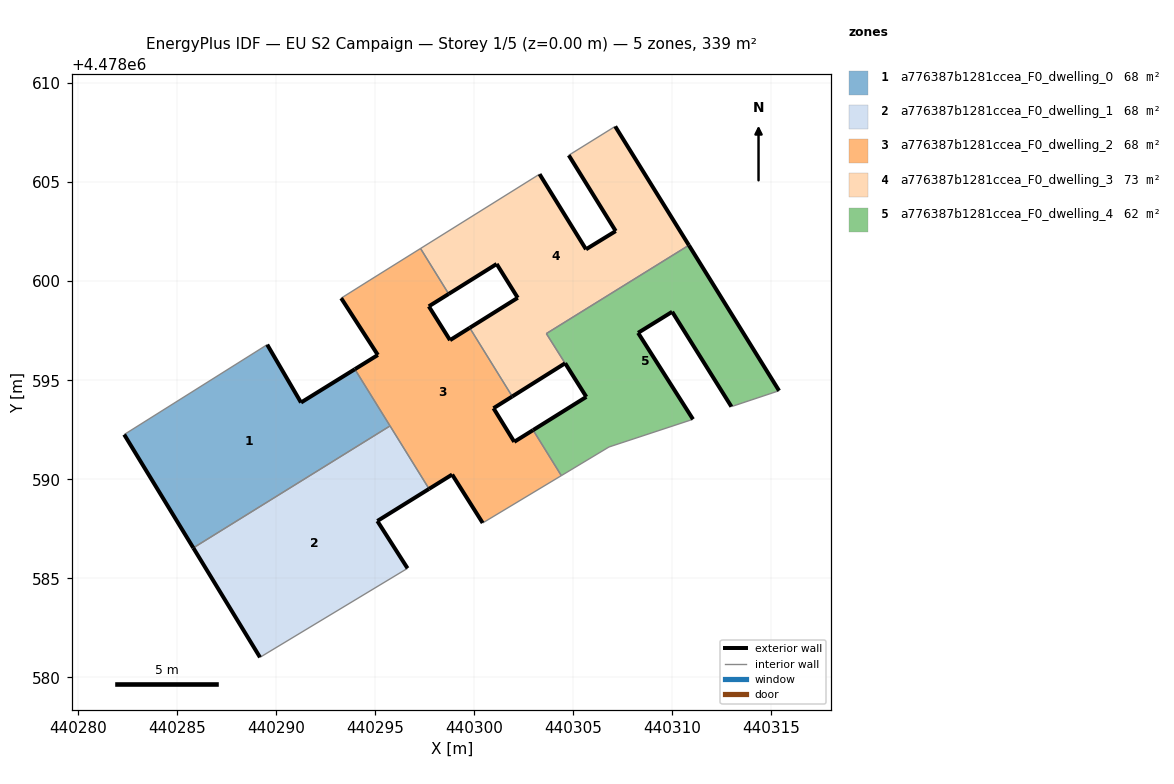
=== STOREY PLAN SPEC (per zone: floor XY polygon, exterior-wall plan segments, windows/doors) ===
zone 1: a776387b1281ccea_F0_dwelling_0  (67.8 m²)
  floor: (440295.76, 4478592.69) (440293.99, 4478595.56) (440291.27, 4478593.88) (440289.56, 4478596.80) (440282.34, 4478592.26) (440285.83, 4478586.54)
  exterior wall: (440289.56, 4478596.80) – (440291.27, 4478593.88)  [3.4 m]
  exterior wall: (440291.27, 4478593.88) – (440293.99, 4478595.56)  [3.2 m]
  exterior wall: (440285.83, 4478586.54) – (440282.34, 4478592.26)  [6.7 m]
  interior walls: 3
zone 2: a776387b1281ccea_F0_dwelling_1  (67.9 m²)
  floor: (440296.65, 4478585.51) (440295.12, 4478587.89) (440297.73, 4478589.52) (440295.76, 4478592.69) (440285.83, 4478586.54) (440289.20, 4478581.01)
  exterior wall: (440289.20, 4478581.01) – (440285.83, 4478586.54)  [6.5 m]
  exterior wall: (440297.73, 4478589.52) – (440295.12, 4478587.89)  [3.1 m]
  exterior wall: (440295.12, 4478587.89) – (440296.65, 4478585.51)  [2.8 m]
  interior walls: 3
zone 3: a776387b1281ccea_F0_dwelling_2  (67.9 m²)
  floor: (440304.41, 4478590.18) (440302.98, 4478592.48) (440302.03, 4478591.89) (440300.98, 4478593.59) (440301.93, 4478594.18) (440299.78, 4478597.64) (440298.79, 4478597.02) (440297.72, 4478598.73) (440298.72, 4478599.36) (440297.30, 4478601.65) (440294.74, 4478600.05) (440293.30, 4478599.14) (440295.15, 4478596.28) (440293.99, 4478595.56) (440297.73, 4478589.52) (440298.90, 4478590.24) (440300.44, 4478587.80)
  exterior wall: (440298.72, 4478599.36) – (440297.72, 4478598.73)  [1.2 m]
  exterior wall: (440297.72, 4478598.73) – (440298.79, 4478597.02)  [2.0 m]
  exterior wall: (440298.79, 4478597.02) – (440299.78, 4478597.64)  [1.2 m]
  exterior wall: (440301.93, 4478594.18) – (440300.98, 4478593.59)  [1.1 m]
  exterior wall: (440300.98, 4478593.59) – (440302.03, 4478591.89)  [2.0 m]
  exterior wall: (440302.03, 4478591.89) – (440302.98, 4478592.48)  [1.1 m]
  exterior wall: (440300.44, 4478587.80) – (440298.90, 4478590.24)  [2.9 m]
  exterior wall: (440298.90, 4478590.24) – (440297.73, 4478589.52)  [1.4 m]
  exterior wall: (440293.99, 4478595.56) – (440295.15, 4478596.28)  [1.4 m]
  exterior wall: (440295.15, 4478596.28) – (440293.30, 4478599.14)  [3.4 m]
  interior walls: 8
zone 4: a776387b1281ccea_F0_dwelling_3  (73.4 m²)
  floor: (440304.60, 4478595.86) (440303.65, 4478597.36) (440310.85, 4478601.81) (440307.13, 4478607.81) (440304.78, 4478606.36) (440307.15, 4478602.53) (440305.65, 4478601.61) (440303.31, 4478605.40) (440297.30, 4478601.65) (440298.72, 4478599.36) (440301.14, 4478600.87) (440302.21, 4478599.16) (440299.78, 4478597.64) (440301.93, 4478594.18)
  exterior wall: (440299.78, 4478597.64) – (440302.21, 4478599.16)  [2.9 m]
  exterior wall: (440302.21, 4478599.16) – (440301.14, 4478600.87)  [2.0 m]
  exterior wall: (440301.14, 4478600.87) – (440298.72, 4478599.36)  [2.9 m]
  exterior wall: (440303.31, 4478605.40) – (440305.65, 4478601.61)  [4.5 m]
  exterior wall: (440305.65, 4478601.61) – (440307.15, 4478602.53)  [1.8 m]
  exterior wall: (440307.15, 4478602.53) – (440304.78, 4478606.36)  [4.5 m]
  exterior wall: (440307.13, 4478607.81) – (440310.85, 4478601.81)  [7.1 m]
  exterior wall: (440304.60, 4478595.86) – (440301.93, 4478594.18)  [3.1 m]
  interior walls: 6
zone 5: a776387b1281ccea_F0_dwelling_4  (62.2 m²)
  floor: (440312.99, 4478593.67) (440315.40, 4478594.47) (440310.85, 4478601.81) (440303.66, 4478597.36) (440305.67, 4478594.16) (440302.98, 4478592.48) (440304.41, 4478590.18) (440306.81, 4478591.63) (440311.05, 4478593.03) (440308.28, 4478597.39) (440310.00, 4478598.46)
  exterior wall: (440308.28, 4478597.39) – (440311.05, 4478593.03)  [5.2 m]
  exterior wall: (440302.98, 4478592.48) – (440305.67, 4478594.16)  [3.2 m]
  exterior wall: (440310.85, 4478601.81) – (440315.40, 4478594.47)  [8.6 m]
  exterior wall: (440312.99, 4478593.67) – (440310.00, 4478598.46)  [5.6 m]
  exterior wall: (440310.00, 4478598.46) – (440308.28, 4478597.39)  [2.0 m]
  exterior wall: (440305.67, 4478594.16) – (440304.60, 4478595.86)  [2.0 m]
  interior walls: 6

=== DERIVED (storey summary) ===
Building: EU S2 Campaign
Storey: 1 of 5  (floor level z = 0.00 m)
Storey gross floor area: 339.2 m²
Zones on this storey: 5
  - a776387b1281ccea_F0_dwelling_0: floor 67.8 m²; exterior wall 13.3 m (39.8 m²); WWR 0.0%
  - a776387b1281ccea_F0_dwelling_1: floor 67.9 m²; exterior wall 12.4 m (37.1 m²); WWR 0.0%
  - a776387b1281ccea_F0_dwelling_2: floor 67.9 m²; exterior wall 17.6 m (52.9 m²); WWR 0.0%
  - a776387b1281ccea_F0_dwelling_3: floor 73.4 m²; exterior wall 28.7 m (86.0 m²); WWR 0.0%
  - a776387b1281ccea_F0_dwelling_4: floor 62.2 m²; exterior wall 26.6 m (79.9 m²); WWR 0.0%
Zone adjacency (shared interzone walls):
  - a776387b1281ccea_F0_dwelling_0 ↔ a776387b1281ccea_F0_dwelling_1
  - a776387b1281ccea_F0_dwelling_0 ↔ a776387b1281ccea_F0_dwelling_2
  - a776387b1281ccea_F0_dwelling_1 ↔ a776387b1281ccea_F0_dwelling_2
  - a776387b1281ccea_F0_dwelling_2 ↔ a776387b1281ccea_F0_dwelling_3
  - a776387b1281ccea_F0_dwelling_2 ↔ a776387b1281ccea_F0_dwelling_4
  - a776387b1281ccea_F0_dwelling_3 ↔ a776387b1281ccea_F0_dwelling_4